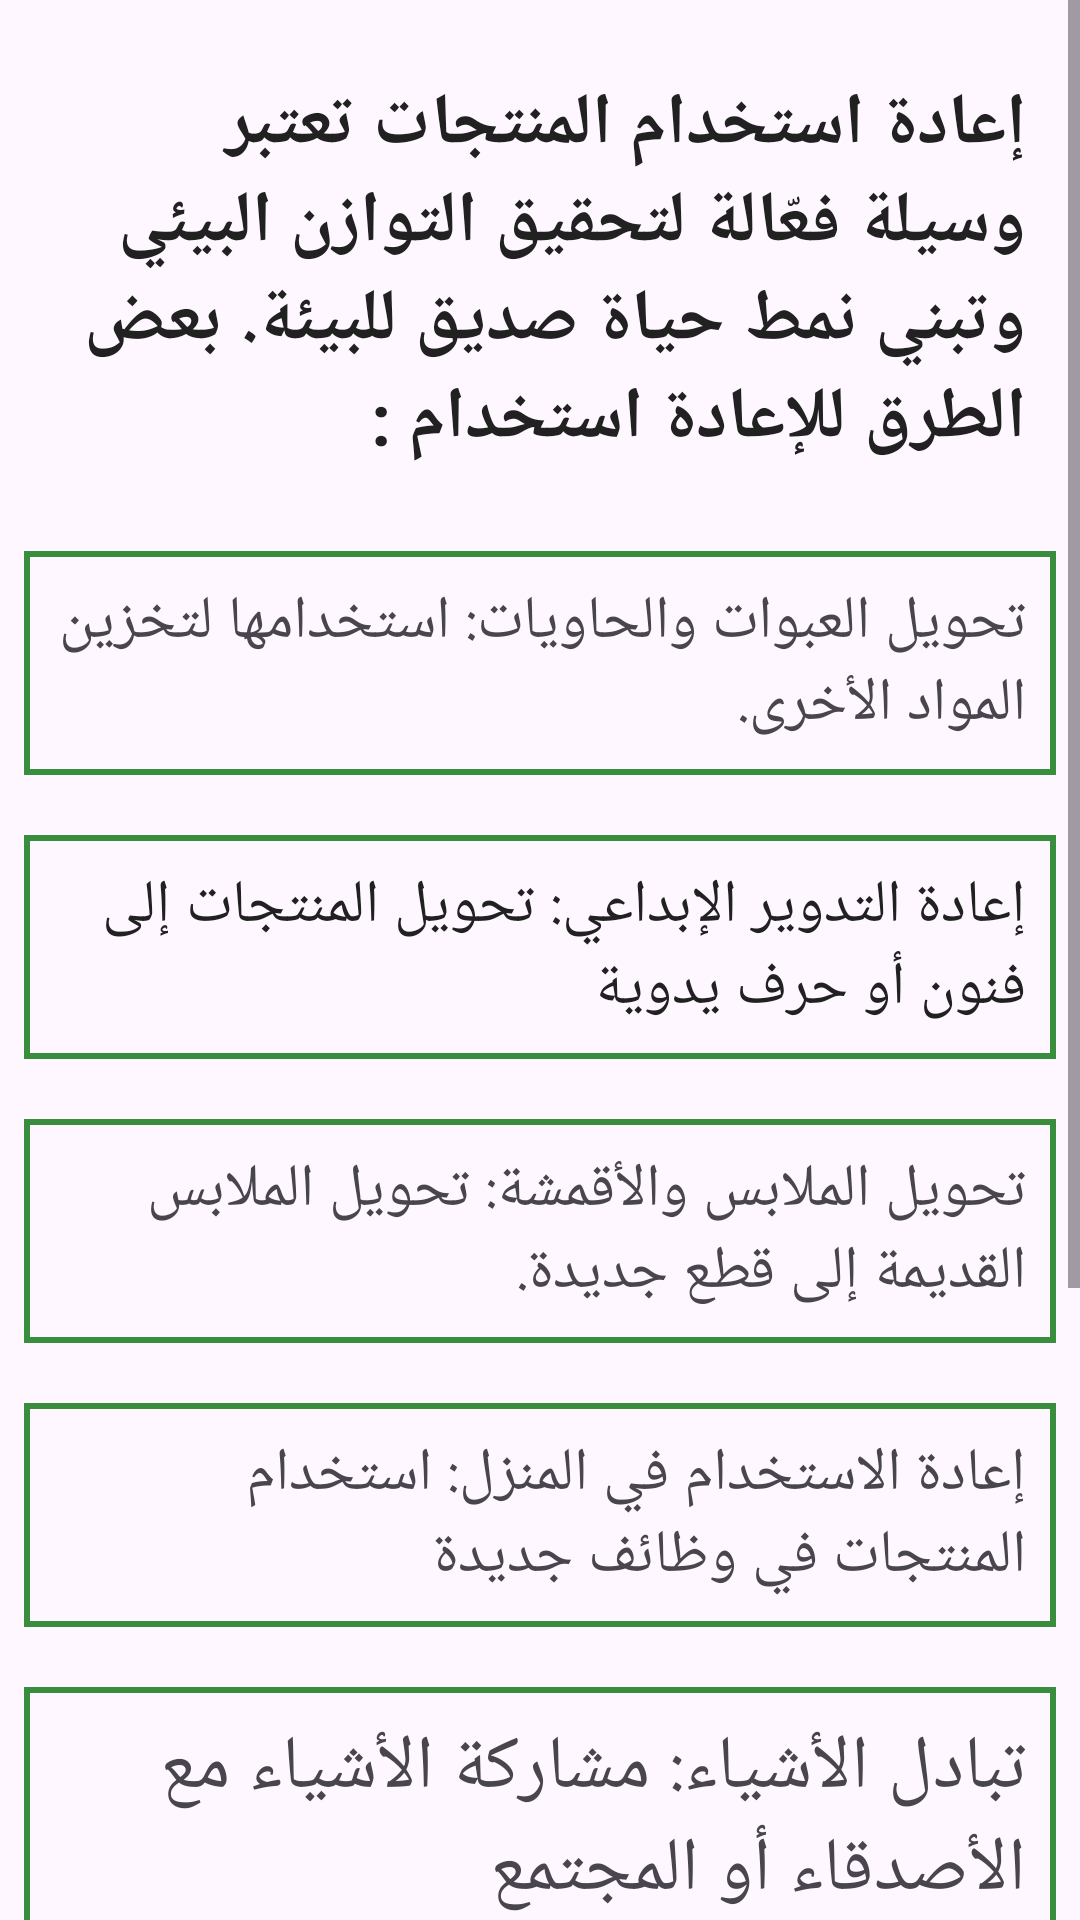

Write the Android layout XML for this screen, with the resource values it uses.
<!-- AndroidManifest.xml: application theme Theme.RECYCLEPRO -->
<!-- res/layout/fragment_eco.xml -->
<?xml version="1.0" encoding="utf-8"?>
<LinearLayout
    android:orientation="vertical"
    xmlns:android="http://schemas.android.com/apk/res/android"
    xmlns:tools="http://schemas.android.com/tools"
    android:layout_width="match_parent"
    android:layout_height="match_parent"
    tools:context=".home.EcoFragment">

    <ScrollView
        android:layout_width="match_parent"
        android:layout_height="match_parent">

        <LinearLayout
            android:layout_width="match_parent"
            android:layout_height="wrap_content"
            android:orientation="vertical" >
            <TextView
                android:id="@+id/textView"
                android:textSize="24sp"
                android:textStyle="bold"
                android:padding="10dp"
                android:textColor="@color/black"
                android:layout_width="wrap_content"
                android:layout_height="wrap_content"
                android:layout_gravity="right"
                android:layout_marginRight="8dp"
                android:layout_marginLeft="8dp"
                android:layout_marginBottom="8dp"
                android:layout_marginTop="15dp"
                android:text="@string/eco"/>

            <TextView
                android:id="@+id/textView1"
                android:background="@drawable/custom_edittext1"
                android:textSize="20dp"
                android:padding="10dp"
                android:layout_marginLeft="8dp"
                android:layout_width="wrap_content"
                android:layout_height="wrap_content"
                android:layout_marginRight="8dp"
                android:layout_marginTop="10dp"
                android:layout_marginBottom="20dp"
                android:text="@string/eco1" />

            <TextView
                android:id="@+id/textView2"
                android:background="@drawable/custom_edittext1"
                android:textColor="@color/black"
                android:textSize="20dp"
                android:padding="10dp"
                android:layout_marginLeft="8dp"
                android:layout_marginRight="8dp"
                android:layout_width="wrap_content"
                android:layout_height="wrap_content"
                android:layout_gravity="center"
                android:text="@string/eco2"
                android:layout_marginBottom="20dp"/>

            <TextView
                android:id="@+id/textView3"
                android:textSize="20dp"
                android:padding="10dp"
                android:layout_marginLeft="8dp"
                android:background="@drawable/custom_edittext1"
                android:layout_width="wrap_content"
                android:layout_height="wrap_content"
                android:layout_marginRight="8dp"
                android:layout_marginBottom="20dp"
                android:text="@string/eco3" />

            <TextView
                android:id="@+id/textView4"
                android:background="@drawable/custom_edittext1"
                android:textSize="20dp"
                android:padding="10dp"
                android:layout_marginLeft="8dp"
                android:layout_width="wrap_content"
                android:layout_height="wrap_content"
                android:layout_marginRight="8dp"
                android:layout_marginBottom="20dp"
                android:text="@string/eco4" />

            <TextView
                android:id="@+id/textView5"
                android:textSize="25dp"
                android:padding="10dp"
                android:layout_marginLeft="8dp"
                android:layout_width="wrap_content"
                android:background="@drawable/custom_edittext1"
                android:layout_height="wrap_content"
                android:layout_marginRight="8dp"
                android:layout_marginBottom="20dp"
                android:text="@string/eco5" />

            <TextView
                android:id="@+id/textView6"
                android:padding="10dp"
                android:layout_width="wrap_content"
                android:background="@drawable/custom_edittext1"
                android:layout_height="wrap_content"
                android:layout_gravity="right"
                android:layout_marginRight="8dp"
                android:layout_marginBottom="20dp"
                android:layout_marginLeft="8dp"
                android:textSize="20dp"
                android:text="@string/eco6" />

            <TextView
                android:id="@+id/textView7"
                android:padding="10dp"
                android:layout_width="wrap_content"
                android:background="@drawable/custom_edittext1"
                android:layout_height="wrap_content"
                android:layout_gravity="right"
                android:layout_marginRight="8dp"
                android:layout_marginBottom="20dp"
                android:layout_marginLeft="8dp"
                android:textSize="20dp"
                android:text="@string/eco7" />

            <TextView
                android:id="@+id/textView8"
                android:layout_width="wrap_content"
                android:background="@drawable/custom_edittext1"
                android:layout_height="wrap_content"
                android:layout_gravity="right"
                android:layout_marginRight="8dp"
                android:layout_marginBottom="20dp"
                android:layout_marginLeft="8dp"
                android:textSize="20dp"
                android:padding="10dp"
                android:text="@string/eco8" />
        </LinearLayout>
    </ScrollView>

</LinearLayout>
<!-- resources referenced by this layout -->
<resources>
  <color name="black">#212121</color>
  <!-- drawable custom_edittext1 (drawable) -->
  <?xml version="1.0" encoding="utf-8"?>
  <shape xmlns:android="http://schemas.android.com/apk/res/android" android:shape="rectangle">
      <stroke
          android:width="2dp"
          android:color="@color/darkGreen"/>
      <corners
          android:radius="0dp"/>
  </shape>
  <string name="eco">إعادة استخدام المنتجات تعتبر وسيلة فعّالة لتحقيق التوازن البيئي وتبني نمط حياة صديق للبيئة. بعض الطرق للإعادة استخدام :</string>
  <string name="eco1">تحويل العبوات والحاويات: استخدامها لتخزين المواد الأخرى.</string>
  <string name="eco2">إعادة التدوير الإبداعي: تحويل المنتجات إلى فنون أو حرف يدوية</string>
  <string name="eco3">تحويل الملابس والأقمشة: تحويل الملابس القديمة إلى قطع جديدة.</string>
  <string name="eco4">إعادة الاستخدام في المنزل: استخدام المنتجات في وظائف جديدة</string>
  <string name="eco5">تبادل الأشياء: مشاركة الأشياء مع الأصدقاء أو المجتمع</string>
  <string name="eco6">تجميع وإعادة توزيع الألعاب والكتب: توزيع الألعاب والكتب المستعملة</string>
  <string name="eco7">تجديد الأثاث: تحديث الأثاث القديم ليتناسب مع الديكور الحديث</string>
  <string name="eco8">إعادة تعبئة الحاويات والزجاجات: إعادة استخدام حاويات الطعام والزجاجات</string>
  <style name="Theme.RECYCLEPRO" parent="Base.Theme.RECYCLEPRO" />
  <color name="darkGreen">#388E3C</color>
  <style name="Base.Theme.RECYCLEPRO" parent="Theme.Material3.DayNight.NoActionBar">
          <item name="colorPrimary">@color/darkGreen</item>
          <item name="colorPrimaryVariant">@color/darkGreen</item>
          <item name="colorOnPrimary">@color/white</item>
          <item name="colorSecondary">@color/lightGreen</item>
          <item name="colorSecondaryVariant">@color/lightGreen</item>
          <item name="colorOnSecondary">@color/white</item>
          <item name="android:statusBarColor">?attr/colorPrimaryVariant</item>
      </style>
  <color name="white">#FFFFFFFF</color>
  <color name="lightGreen">#8BC34A</color>
</resources>
